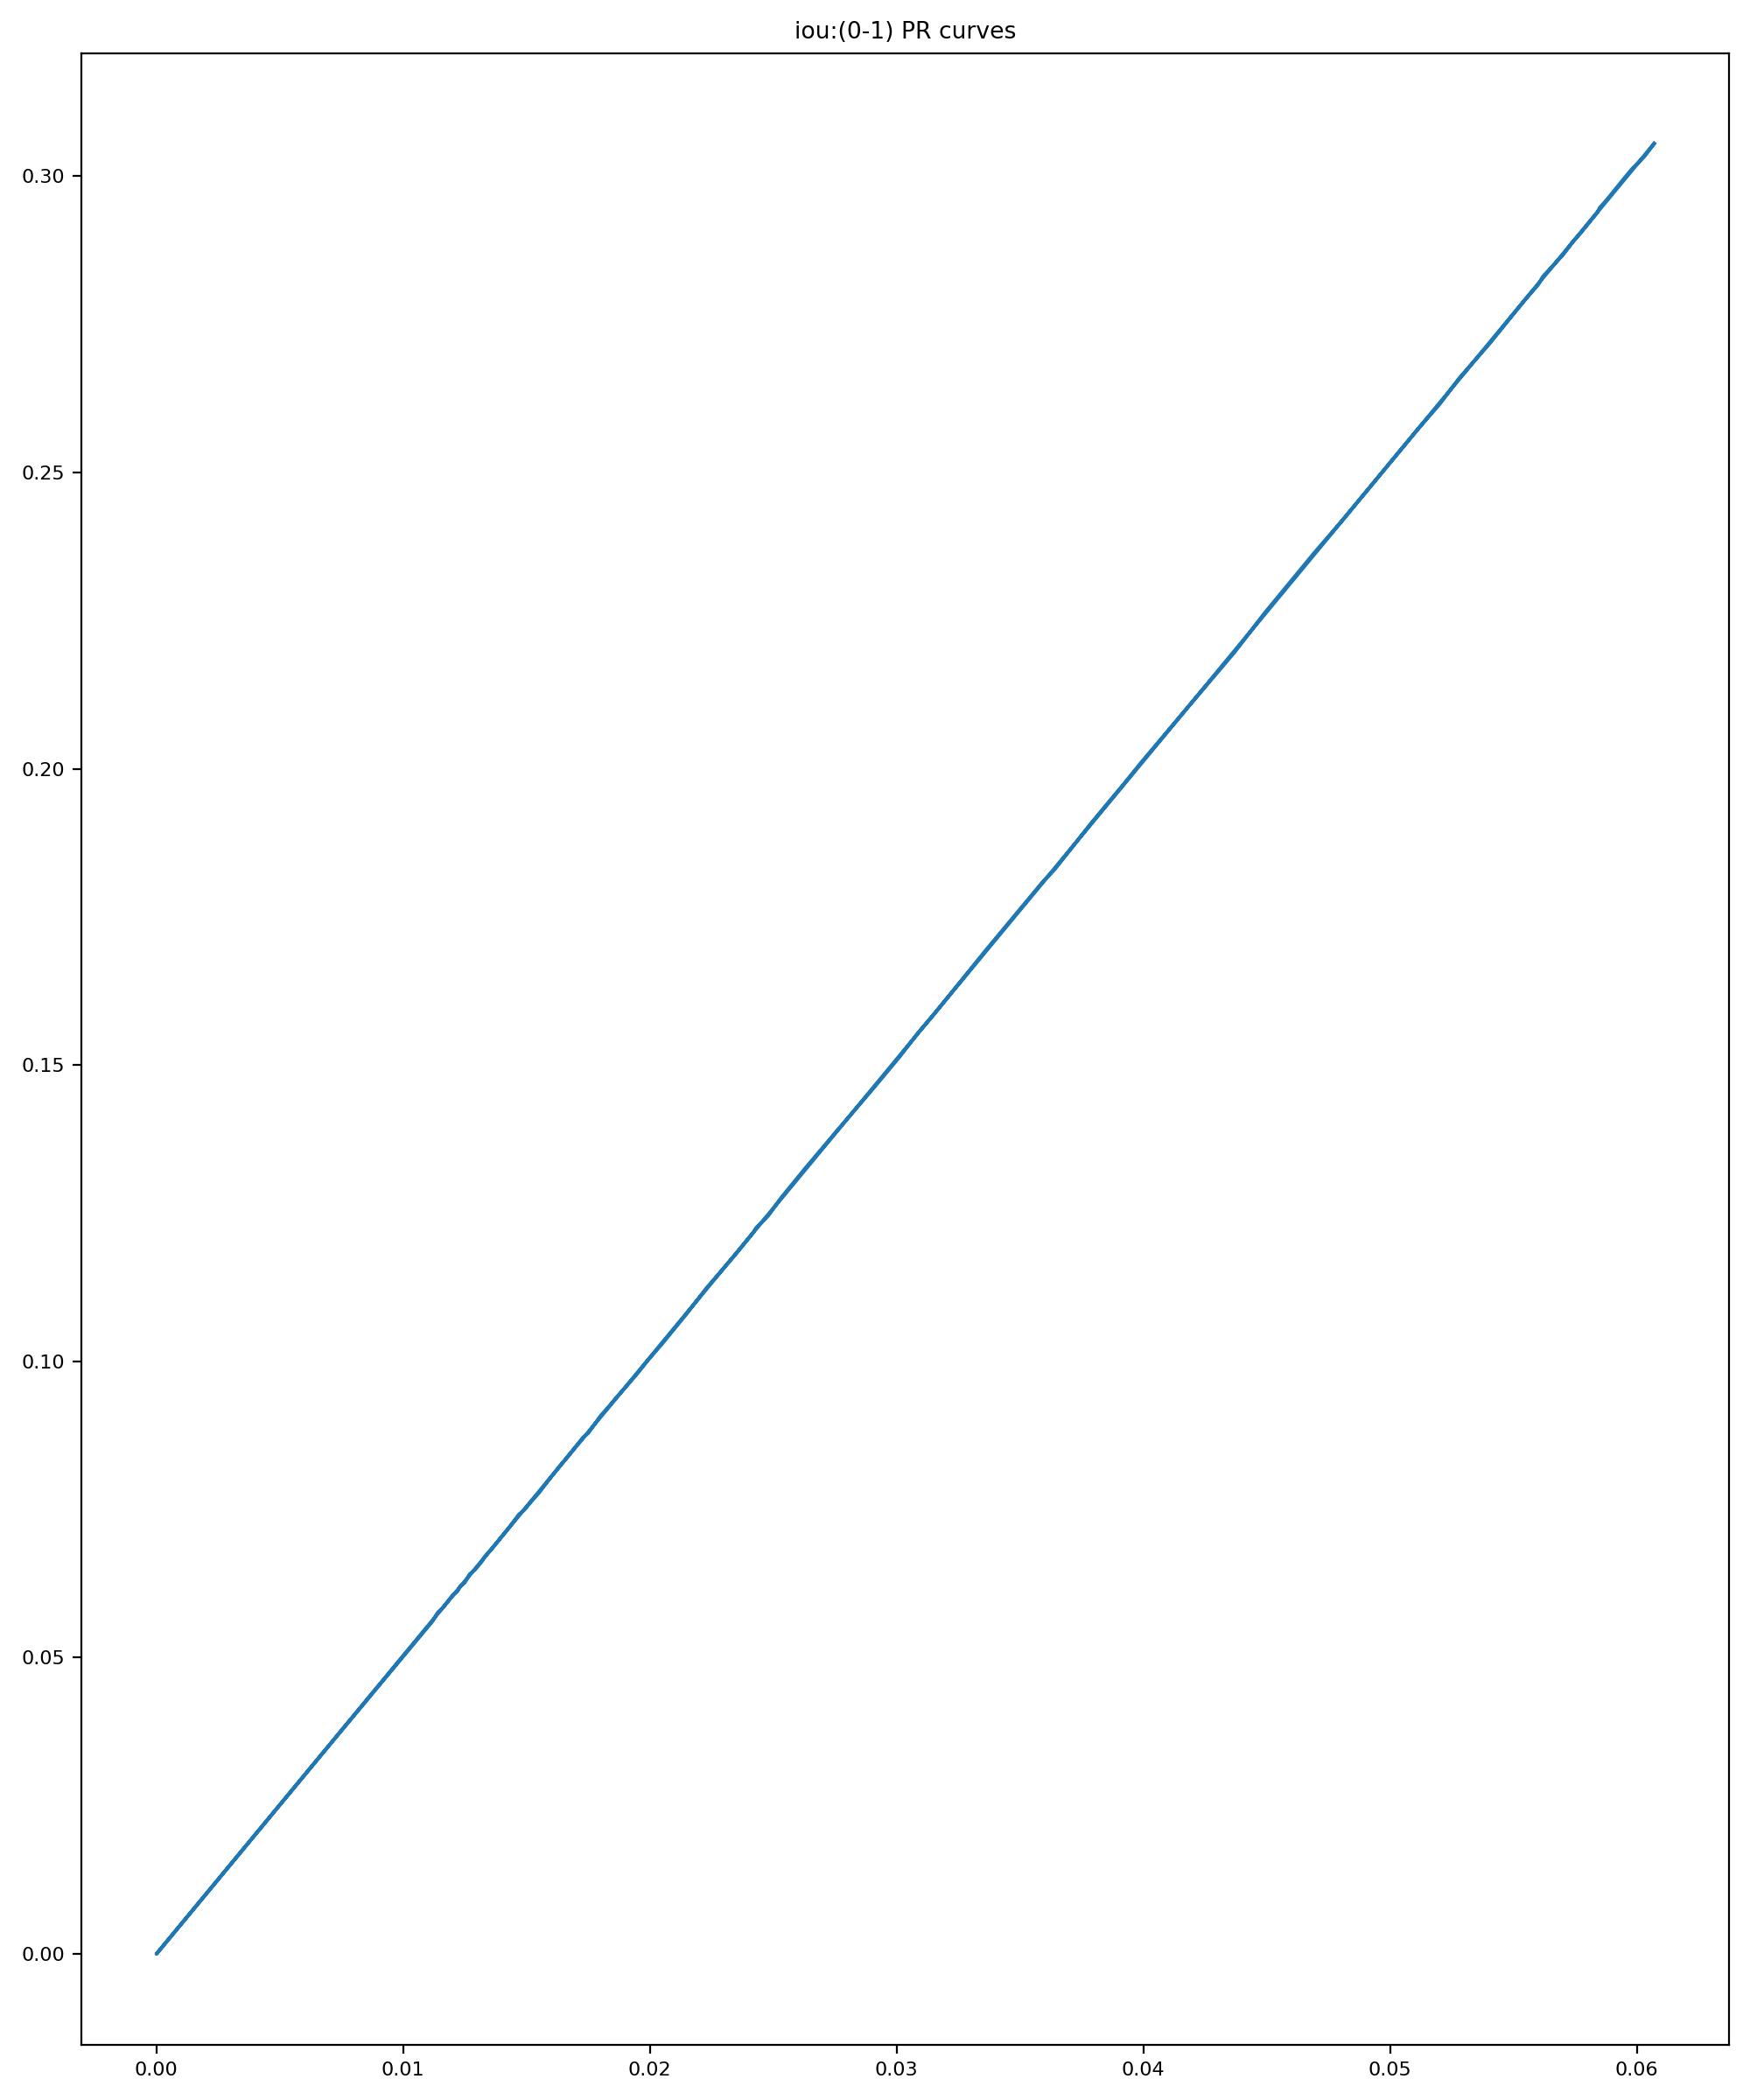

Data behind this chart, as committed beside it:
0.45, 0.0, 1388, 6987, 424, 0.0607, 0.3055
0.45, 0.001, 1388, 6987, 424, 0.0607, 0.3055
0.45, 0.002, 1388, 6987, 424, 0.0607, 0.3055
0.45, 0.003, 1388, 6987, 424, 0.0607, 0.3055
0.45, 0.004, 1388, 6987, 424, 0.0607, 0.3055
0.45, 0.005, 1388, 6987, 424, 0.0607, 0.3055
0.45, 0.006, 1388, 6987, 424, 0.0607, 0.3055
0.45, 0.007, 1388, 6987, 424, 0.0607, 0.3055
0.45, 0.008, 1388, 6987, 424, 0.0607, 0.3055
0.45, 0.009, 1388, 6987, 424, 0.0607, 0.3055
0.45, 0.01, 1388, 6987, 424, 0.0607, 0.3055
0.45, 0.011, 1388, 6987, 424, 0.0607, 0.3055
0.45, 0.012, 1388, 6987, 424, 0.0607, 0.3055
0.45, 0.013, 1388, 6987, 424, 0.0607, 0.3055
0.45, 0.014, 1388, 6987, 424, 0.0607, 0.3055
0.45, 0.015, 1388, 6987, 424, 0.0607, 0.3055
0.45, 0.016, 1388, 6987, 424, 0.0607, 0.3055
0.45, 0.017, 1388, 6987, 424, 0.0607, 0.3055
0.45, 0.018, 1388, 6987, 424, 0.0607, 0.3055
0.45, 0.019, 1388, 6987, 424, 0.0607, 0.3055
0.45, 0.02, 1388, 6987, 424, 0.0607, 0.3055
0.45, 0.021, 1388, 6987, 424, 0.0607, 0.3055
0.45, 0.022, 1388, 6987, 424, 0.0607, 0.3055
0.45, 0.023, 1388, 6987, 424, 0.0607, 0.3055
0.45, 0.024, 1388, 6987, 424, 0.0607, 0.3055
0.45, 0.025, 1388, 6987, 424, 0.0607, 0.3055
0.45, 0.026, 1388, 6987, 424, 0.0607, 0.3055
0.45, 0.027, 1388, 6987, 424, 0.0607, 0.3055
0.45, 0.028, 1388, 6987, 424, 0.0607, 0.3055
0.45, 0.029, 1388, 6987, 424, 0.0607, 0.3055
0.45, 0.03, 1388, 6987, 424, 0.0607, 0.3055
0.45, 0.031, 1388, 6987, 424, 0.0607, 0.3055
0.45, 0.032, 1388, 6987, 424, 0.0607, 0.3055
0.45, 0.033, 1388, 6987, 424, 0.0607, 0.3055
0.45, 0.034, 1388, 6987, 424, 0.0607, 0.3055
0.45, 0.035, 1388, 6987, 424, 0.0607, 0.3055
0.45, 0.036, 1388, 6987, 424, 0.0607, 0.3055
0.45, 0.037, 1388, 6987, 424, 0.0607, 0.3055
0.45, 0.038, 1388, 6987, 424, 0.0607, 0.3055
0.45, 0.039, 1388, 6987, 424, 0.0607, 0.3055
0.45, 0.04, 1388, 6987, 421, 0.0603, 0.3033
0.45, 0.041, 1388, 6987, 421, 0.0603, 0.3033
0.45, 0.042, 1388, 6987, 421, 0.0603, 0.3033
0.45, 0.043, 1388, 6987, 421, 0.0603, 0.3033
0.45, 0.044, 1388, 6987, 421, 0.0603, 0.3033
0.45, 0.045, 1388, 6987, 421, 0.0603, 0.3033
0.45, 0.046, 1388, 6987, 421, 0.0603, 0.3033
0.45, 0.047, 1388, 6987, 421, 0.0603, 0.3033
0.45, 0.048, 1388, 6987, 421, 0.0603, 0.3033
0.45, 0.049, 1388, 6987, 421, 0.0603, 0.3033
0.45, 0.05, 1388, 6987, 418, 0.0598, 0.3012
0.45, 0.051, 1388, 6987, 418, 0.0598, 0.3012
0.45, 0.052, 1388, 6987, 418, 0.0598, 0.3012
0.45, 0.053, 1388, 6987, 418, 0.0598, 0.3012
0.45, 0.054, 1388, 6987, 418, 0.0598, 0.3012
0.45, 0.055, 1388, 6987, 418, 0.0598, 0.3012
0.45, 0.056, 1388, 6987, 418, 0.0598, 0.3012
0.45, 0.057, 1388, 6987, 418, 0.0598, 0.3012
0.45, 0.058, 1388, 6987, 418, 0.0598, 0.3012
0.45, 0.059, 1388, 6987, 418, 0.0598, 0.3012
0.45, 0.06, 1388, 6987, 418, 0.0598, 0.3012
... 945 more rows
